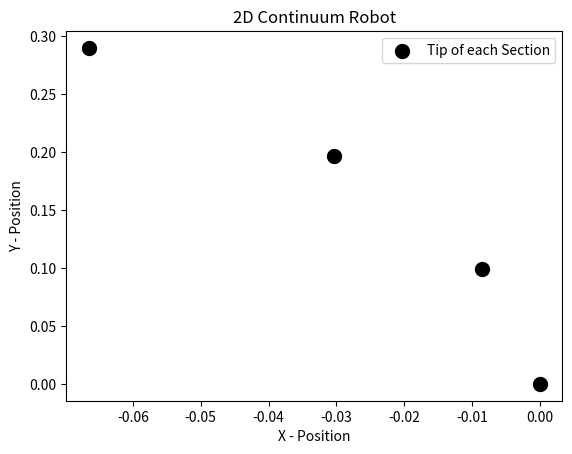

Recreate this plot in Python.
import numpy as np
import matplotlib.pyplot as plt

# Planar Robot Kinematics Functions

# Homogeneous transformation matrix
def trans_mat_cc(kappa, s):
#Mapping from configuration parameters to task space
# tip frame is aligned so that the x-axis points toward the center of the
# circle
#
# INPUT:
# kappa: curvature
# l: trunk length
#
# OUTPUT:
# T: Transformation matrices containing orientation and position
    
    c_ks=np.cos(kappa*s);
    s_ks=np.sin(kappa*s);
    T = np.zeros((1,16));
    if kappa==0:
        T = np.array([c_ks,s_ks,0,0,-s_ks,c_ks,0,0,0,0,1,0,0,s,0,1]);  
    else:
        T = np.array([c_ks,s_ks,0,0,-s_ks,c_ks,0,0,0,0,1,0,(c_ks-1)/kappa,s_ks/kappa,0,1]);
        
    T = np.reshape(T,(4,4),order='F');
    return T


# The forward kinematics for an n section manipulator can then be generated by the product of 
# n matrices. The forward kinematics for our elephant trunk robot 
# with its n sections can be calculated as
def coupletransformations(T,T_tip):
    
#Find orientation and position of distal section
#(Multiply T of current section with T at tip of previous section)
#INPUT:
#T: Transformation matrices of current section
#T_tip: Transformation at tip of previous section
#OUTPUT:
#Tc: coupled Transformation matrix

    Tc = np.matmul(T_tip, T)
    
    return Tc


def trans_mat_cc_der(kappa, s):
# Derivative of the homogeneous transformation matrix to map
# from velocity of each joint to velocity of the tip of the continuum robot
#
# INPUT:
# kappa: curvature
# l: trunk length
#
# OUTPUT:
# T: Transformation matrices containing velocity of the tip of the robot
    
    c_ks=np.cos(kappa*s);
    s_ks=np.sin(kappa*s);
    T = np.zeros((1,16));
    T = np.array([c_ks,s_ks,0,0,
                  -s_ks,c_ks,0,0,
                   0,0,1,0,
                   ((1/(kappa**2))*(1-c_ks))-((s/kappa)*s_ks),
                   ((1/(kappa**2))*(-1*s_ks))+((s/kappa)*c_ks),0,0]);
        
    T = np.reshape(T,(4,4),order='F');
    return T

def jacobian_matrix(delta_kappa, kappa1, kappa2, kappa3, l1, l2, l3):
# Jacobian Matrix for J11 and J21 -> also add for J12, J13, J22, J23   
    T1_cc_1 = trans_mat_cc(kappa1+delta_kappa,l1);
    T2_1 = trans_mat_cc(kappa2, l2);
    T2_cc_1 = coupletransformations(T2_1,T1_cc_1);
    T3_1 = trans_mat_cc(kappa3, l3);
    T3_cc_1 = coupletransformations(T3_1,T2_cc_1);
    x1 = T3_cc_1[0,3]
    y1 = T3_cc_1[1,3]
    
    T1_cc_2 = trans_mat_cc(kappa1-delta_kappa,l1);
    T2_2 = trans_mat_cc(kappa2, l2);
    T2_cc_2 = coupletransformations(T2_2,T1_cc_2);
    T3_2 = trans_mat_cc(kappa3, l3);
    T3_cc_2 = coupletransformations(T3_2,T2_cc_2);
    x2 = T3_cc_2[0,3]
    y2 = T3_cc_2[1,3]
    
    
    J11 =  (x1 - x2) / (2*delta_kappa);
    J21 =  (y1 - y2)/ (2*delta_kappa);
    
    J = np.array([J11,J21]);
    J = np.reshape(J,(2,1))
    
    return J


# from configuration space (kappa, length) to task space (x,y)

# parameters
delta_kappa = 0.1;
kappa1 = 1.7035; # 1/m
l1 = 0.1000; # metre
kappa2 = 1.0000; # 1/m
l2 = 0.1000; # metre
kappa3 = 2.0000; # 1/m
l3 = 0.1000; # metre

    
# section 1
T1_cc = trans_mat_cc(kappa1,l1);

# section 2
T2 = trans_mat_cc(kappa2, l2);
T2_cc = coupletransformations(T2,T1_cc);

# section 3
T3 = trans_mat_cc(kappa3, l3);
T3_cc = coupletransformations(T3,T2_cc);

J = jacobian_matrix(delta_kappa, kappa1, kappa2, kappa3, l1, l2, l3)
print(J)

# Plot the trunk with three sections and point the section seperation
plt.scatter(0.000001,0,linewidths=5,color = 'black',label="Tip of each Section")
plt.scatter(T1_cc[0,3],T1_cc[1,3],linewidths=5,color = 'black')
plt.scatter(T2_cc[0,3],T2_cc[1,3],linewidths=5,color = 'black')
plt.scatter(T3_cc[0,3],T3_cc[1,3],linewidths=5,color = 'black')
plt.legend(loc="best")
plt.title("2D Continuum Robot")
plt.xlabel("X - Position")
plt.ylabel("Y - Position")
plt.show()